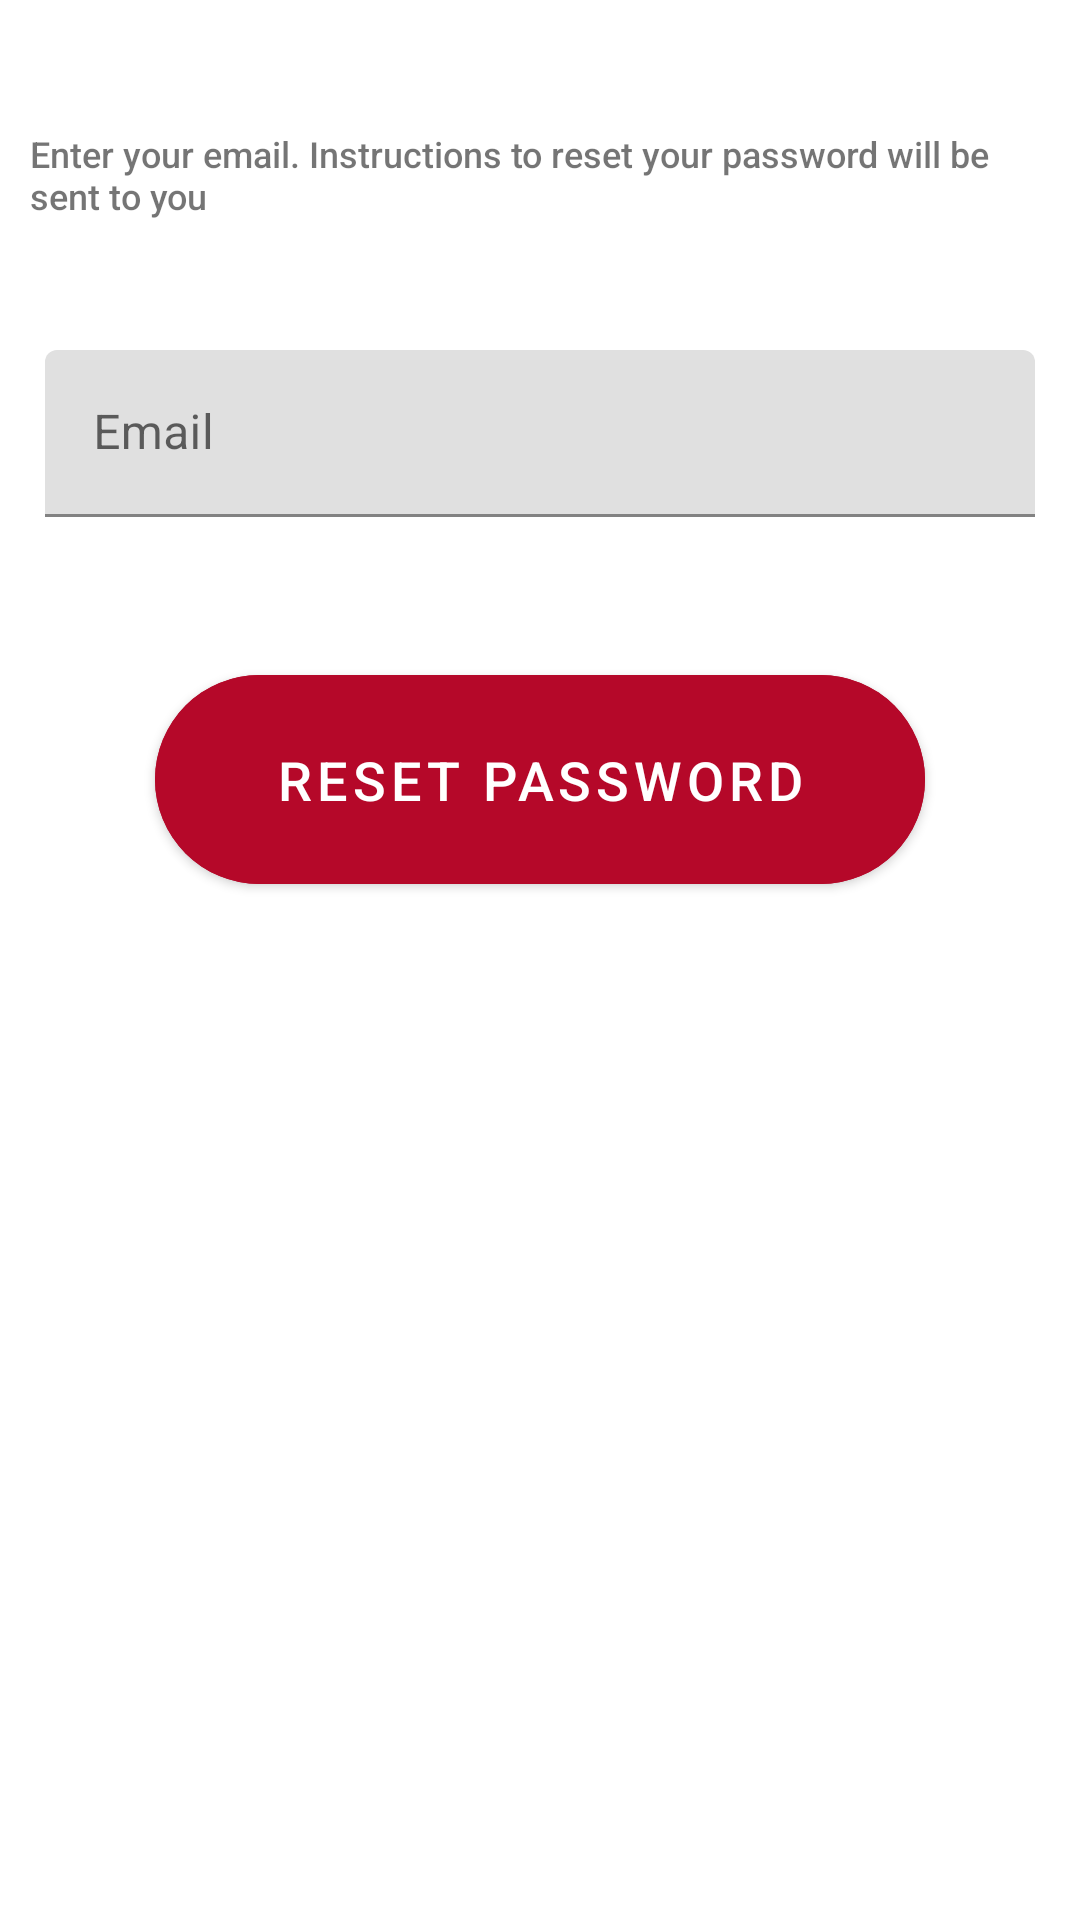

Here is an Android app screen rendered from its layout file. Give the layout XML and the strings, colors and styles it references.
<!-- AndroidManifest.xml: application theme Theme.PartyGamesApp -->
<!-- res/layout/fragment_forgot_pasword.xml -->
<?xml version="1.0" encoding="utf-8"?>
<layout xmlns:android="http://schemas.android.com/apk/res/android"
    xmlns:tools="http://schemas.android.com/tools"
    xmlns:app="http://schemas.android.com/apk/res-auto"
    tools:context=".ForgotPasswordFragment">

    <LinearLayout
        android:layout_width="match_parent"
        android:layout_height="match_parent"
        android:orientation="vertical"
        android:weightSum="5"
        android:background="@color/white">

        <TextView
            android:layout_width="match_parent"
            android:layout_height="0dp"
            android:layout_weight="1"
            android:fontFamily="sans-serif-medium"
            android:gravity=""
            android:text="Enter your email. Instructions to reset your password will be sent to you"
            android:textSize="12sp"
            android:padding="10dp"
            />

        <com.google.android.material.textfield.TextInputLayout
            xmlns:app="http://schemas.android.com/apk/res-auto"
            android:id="@+id/etForgotEmailLayout"
            android:layout_width="match_parent"
            android:layout_height="wrap_content"
            android:layout_marginLeft="15dp"
            android:layout_marginRight="15dp">

            <com.google.android.material.textfield.TextInputEditText
                android:id="@+id/forgotEmailET"
                android:layout_width="match_parent"
                android:layout_height="wrap_content"
                android:hint="Email"
                />

        </com.google.android.material.textfield.TextInputLayout>

        <View
            android:layout_width="match_parent"
            android:layout_height="0dp"
            android:layout_weight="0.1"/>


        <View
            android:layout_width="match_parent"
            android:layout_height="0dp"
            android:layout_weight="0.3"/>

        <com.google.android.material.button.MaterialButton
            android:id="@+id/resetPassBtn"
            android:layout_width="wrap_content"
            android:layout_height="0dp"
            android:layout_weight="0.7"
            android:text="RESET PASSWORD"
            app:cornerRadius="100dp"
            android:textSize="18sp"
            android:backgroundTint="#b50829"
            android:layout_gravity="center_horizontal"
            android:paddingLeft="40dp"
            android:paddingRight="40dp"
            />

    </LinearLayout>

</layout>
<!-- resources referenced by this layout -->
<resources>
  <style name="Theme.PartyGamesApp" parent="Theme.MaterialComponents.DayNight.DarkActionBar">
          
          <item name="colorPrimary">@color/purple_500</item>
          <item name="colorPrimaryVariant">@color/purple_700</item>
          <item name="colorOnPrimary">@color/white</item>
          
          <item name="colorSecondary">@color/teal_200</item>
          <item name="colorSecondaryVariant">@color/teal_700</item>
          <item name="colorOnSecondary">@color/black</item>
          
          <item name="android:statusBarColor" tools:targetApi="l">?attr/colorPrimaryVariant</item>
          
      </style>
  <!-- not gathered from this repository: default colours our renderer supplied (Android Studio template values) -->
  <color name="purple_500">#FF6200EE</color>
  <color name="purple_700">#FF3700B3</color>
  <color name="teal_200">#FF03DAC5</color>
  <color name="teal_700">#FF018786</color>
  <color name="black">#FF000000</color>
  <color name="white">#FFFFFFFF</color>
</resources>
